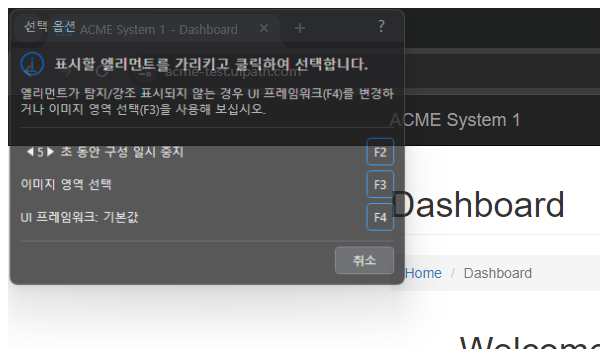
Task: ACME 연결하는 연습
Workflow: 02_ACME_WI진입

Step 1: 대시보드 접근 | Attach Browser 'chrome.exe ACME' in window 'ACME System 1 - Dashboard' (chrome.exe)

Step 2: find the button 'Work Items' (no picture)

Step 3 [then]: click on the button 'Work Items' (no picture)

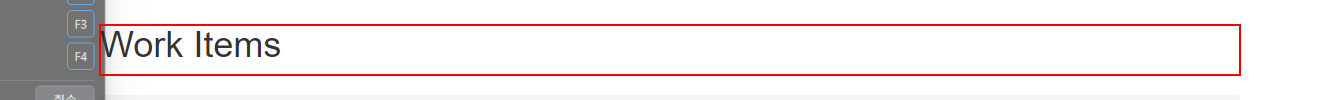
Step 4: find the heading
